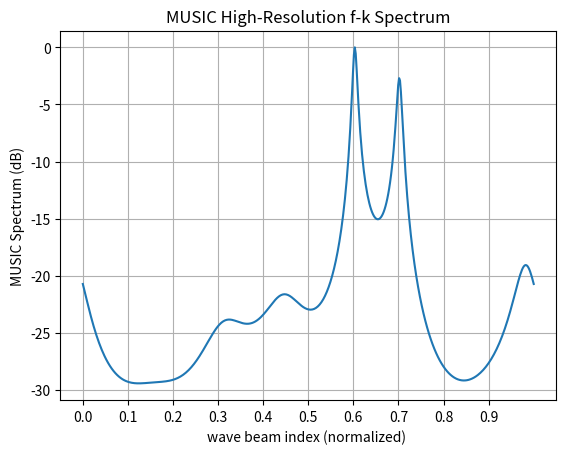

Python code for this plot:
import numpy as np
import matplotlib.pyplot as plt
from scipy.linalg import eigh


np.set_printoptions(linewidth=2000,precision=4, suppress=True)

# configure
N = 8  # number of antennas
M = 5   # number of beams
kA = 3  # number of signals which are equal.
k_true = np.array([0.3, 0.4,0.5,0.6,0.7])  # beam angles
SNR = 5  # 信噪比(dB)

# create a manifold vector
def steering_vector(k, N):
    n = np.arange(N)
    return np.exp(1j * 2 * np.pi * k * n)

NSamples = 100

# generate signals
s = np.exp(1j * 2 * np.pi * np.random.rand(NSamples))  # random signals
X = np.zeros((N, NSamples), dtype=complex)
for i in range(M):
    a_k = steering_vector(k_true[i], N)
    if i >= kA:
        s = np.exp(1j * 2 * np.pi * np.random.rand(NSamples))  # random signals
    X += np.outer(a_k, s)

# add noise
noise = (np.random.randn(N, NSamples) + 1j * np.random.randn(N, NSamples)) / np.sqrt(2)
X += noise * (10 ** (-SNR / 20))

# covariance matrix
R_y = X @ X.conj().T / X.shape[1]

# Eigenvalue Decomposition
eigvals, eigvecs = eigh(R_y)
print(eigvals)
#U_n = eigvecs[:, :-(M-kA+1)]  # noise sub-space
U_n = eigvecs[:, :-M]  # noise sub-space
print(U_n.shape)

# MUSIC pseudo-spectrum
k_scan = np.linspace(0, 1, 500)
P_music = np.zeros_like(k_scan, dtype=float)

for i, k in enumerate(k_scan):
    a_k = steering_vector(k, N)
    P_music[i] = 1 / np.abs(a_k.conj().T @ U_n @ U_n.conj().T @ a_k)

# normalize
P_music = 10 * np.log10(P_music / np.max(P_music))

# 绘制 MUSIC 频谱
plt.plot(k_scan, P_music)
plt.xlabel("wave beam index (normalized) ")
plt.ylabel("MUSIC Spectrum (dB)")
plt.title("MUSIC High-Resolution f-k Spectrum")
plt.grid()
plt.xticks(np.arange(0, 1, 0.1))
plt.show()
